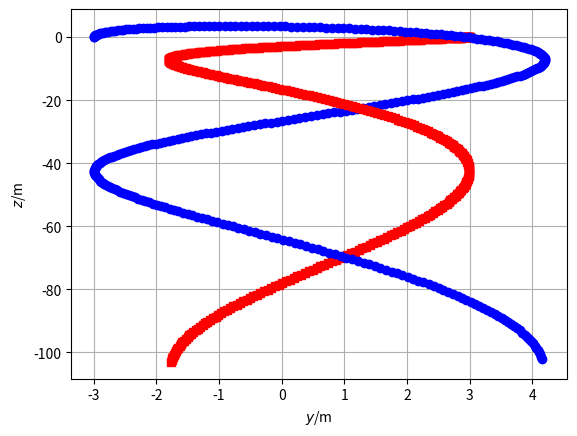

Python code for this plot:
### Simulation of two bodies connected by Hookean material in 2D
## Coordinates (t, y, z)
from matplotlib.pyplot import *
from numpy import *
from numpy.linalg import norm
from numpy import array as vector
import matplotlib.pyplot as plt

## Constants
ma = 2	  # kg: mass of object a
mb = 3	  # kg: mass of object b
g = 9.81  # N/kg: gravitational acceleration
ln = 1	  # m: natural length
k = 5	  # N/m: spring constant

## Initial conditions
t = 0                 # s: initial time
ra = vector([-3, 0])  # m: initial position of object a
rb = vector([3, 0])   # m: initial position of object b
va = vector([0, 10])  # m/s: initial velocity of object a
vb = vector([0, 0])   # m/s: initial velocity of object b

## Boundary conditions
Ga = -ma * g * vector([0, 1])  # N: gravity supply on object a
Gb = -mb * g * vector([0, 1])  # N: gravity supply on object b

## Parameters for time loop
t1 = 5	     # s: final time
dt = 0.0001  # s: time step #@

## Plotting
dtplot = t1/360  # time interval between plots
tplot = dtplot	 # time for next plot
figure
plot(ra[0], ra[1], 'ob')
grid(True)
plot(rb[0], rb[1], 'sr')
xlabel('${\it y}$/m'); ylabel('${\it z}$/m') #@

## State: ra, rb, va, vb
## Numerical time integration
while t < t1:
  ## constitutive relations
  Pa = ma * va
  Pb = mb * vb
  l = norm(ra - rb) # calculation of present length
  Fa = -k * (l - ln) * (ra - rb)/l
  Fb = -Fa # balance of momentum for Hookean material

  ## balances
  t = t + dt
  Pa = Pa + (Fa + Ga) * dt
  Pb = Pb + (Fb + Gb) * dt
  ra = ra + va * dt
  rb = rb + vb * dt

  ## constitutive relations
  va = Pa / ma
  vb = Pb / mb #@

  ## plot
  if t > tplot:
    plot(ra[0], ra[1], 'ob')
    plot(rb[0], rb[1], 'sr')
    tplot = tplot + dtplot

plt.show()
